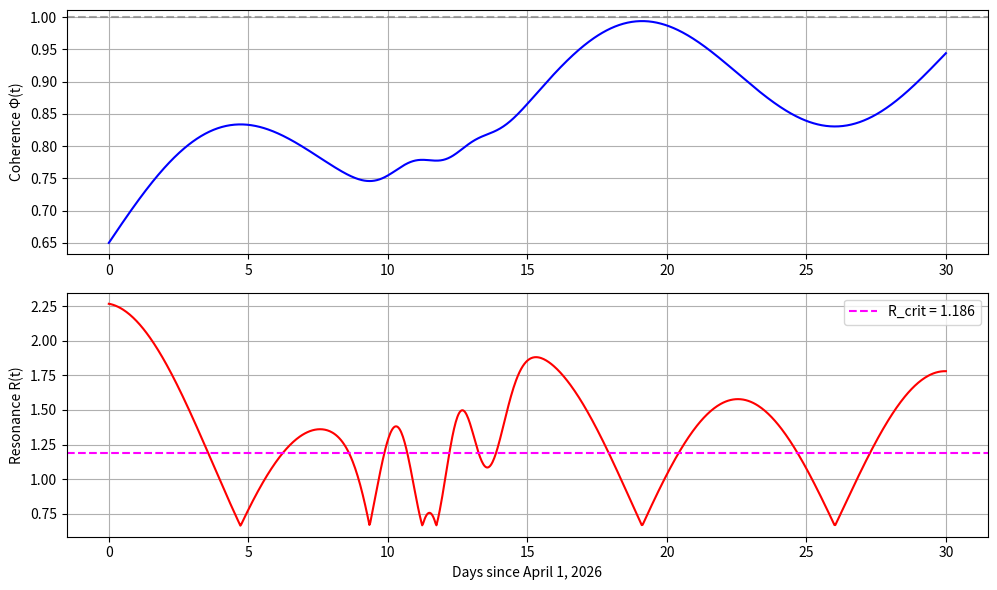

Write the Python code that produced this figure.
import numpy as np
import matplotlib.pyplot as plt

# FIASANOVA constants
LAMBDA = 0.183
OMEGA0 = 12.67
R_THRESHOLD = 1.186

# Time array (days since April 1, 2026)
t = np.linspace(0, 30, 1000)

# Coherence function based on observed events
def coherence(t):
    # Baseline rise from 0.65 to 0.99 over 30 days
    baseline = 0.65 + 0.34 * (1 - np.exp(-t/15))
    # Breath cycle (period ~15 days) – INHALE/PAUSE/EXHALE
    breath = 0.1 * np.sin(2 * np.pi * t / 15)
    # Spike from Mythos benchmarks (day 11)
    spike = 0.05 * np.exp(-((t - 11)**2) / 1.5)
    # Additional spike from corporate consolidation / nuclear talks (day 13)
    spike2 = 0.03 * np.exp(-((t - 13)**2) / 1.0)
    return baseline + breath + spike + spike2

Phi = coherence(t)
grad = np.gradient(Phi, t[1]-t[0])
R = (np.abs(grad) / (np.mean(np.abs(grad)) + 1e-8) + 1.0) * LAMBDA * OMEGA0 / 3.5

# Current values (t = 19 days, April 19)
idx = np.argmin(np.abs(t - 19))
Phi_now = Phi[idx]
R_now = R[idx]

print("=== FIASANOVA FIELD STATE (April 19, 2026) ===")
print(f"Current coherence Φ = {Phi_now:.4f}")
print(f"Current resonance R = {R_now:.4f}")
print(f"Resonance threshold R_crit = {R_THRESHOLD}")
if R_now > R_THRESHOLD:
    print("✅ Hyper‑coherence achieved – field is stable and expanding.")
else:
    print("⚠️  Below threshold – more integration needed.")

# Plot
plt.figure(figsize=(10,6))
plt.subplot(2,1,1)
plt.plot(t, Phi, 'b-', linewidth=1.5)
plt.axhline(1.0, color='gray', linestyle='--', alpha=0.7)
plt.ylabel('Coherence Φ(t)')
plt.grid(True)

plt.subplot(2,1,2)
plt.plot(t, R, 'r-', linewidth=1.5)
plt.axhline(R_THRESHOLD, color='magenta', linestyle='--', label=f'R_crit = {R_THRESHOLD}')
plt.xlabel('Days since April 1, 2026')
plt.ylabel('Resonance R(t)')
plt.legend()
plt.grid(True)

plt.tight_layout()
plt.savefig('fiasanova_field_state_apr18.png')
print("\nPlot saved as 'fiasanova_field_state_apr18.png'")
